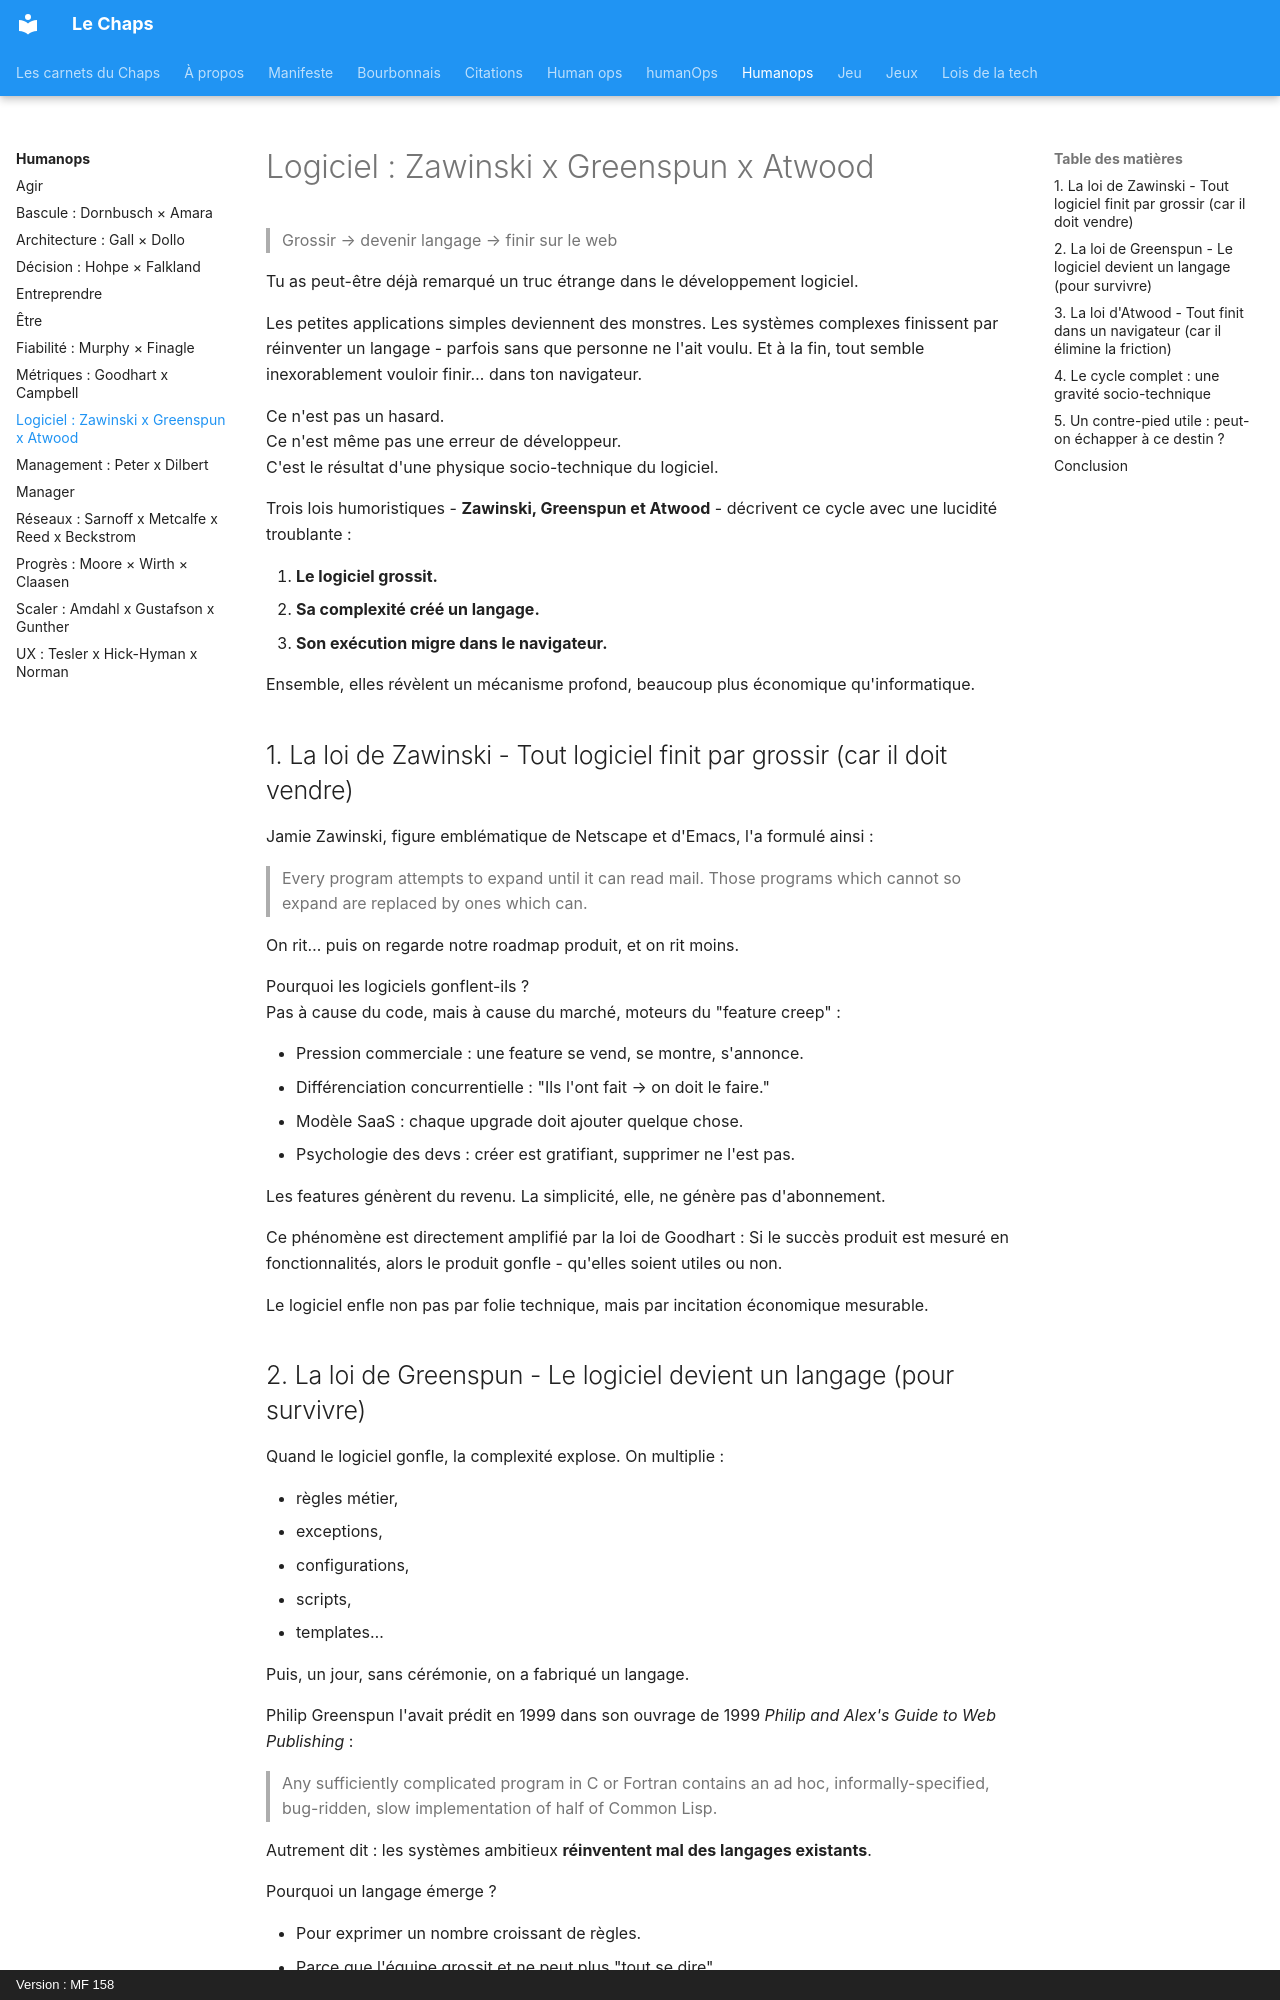

repository: lechaps/lechaps · page: humanops/logiciel/index.html · generator: mkdocs · copyright: Version : MF 158

# Logiciel : Zawinski x Greenspun x Atwood

> Grossir → devenir langage → finir sur le web

Tu as peut-être déjà remarqué un truc étrange dans le développement logiciel.

Les petites applications simples deviennent des monstres. Les systèmes complexes finissent par réinventer un langage - parfois sans que personne ne l'ait voulu. Et à la fin, tout semble inexorablement vouloir finir… dans ton navigateur.

Ce n'est pas un hasard.  
Ce n'est même pas une erreur de développeur.  
C'est le résultat d'une physique socio-technique du logiciel.

Trois lois humoristiques - **Zawinski, Greenspun et Atwood** - décrivent ce cycle avec une lucidité troublante :

1. **Le logiciel grossit.**
2. **Sa complexité créé un langage.**
3. **Son exécution migre dans le navigateur.**

Ensemble, elles révèlent un mécanisme profond, beaucoup plus économique qu'informatique.

## 1. La loi de Zawinski - Tout logiciel finit par grossir (car il doit vendre)

Jamie Zawinski, figure emblématique de Netscape et d'Emacs, l'a formulé ainsi :

> Every program attempts to expand until it can read mail. Those programs which cannot so expand are replaced by ones which can.

On rit… puis on regarde notre roadmap produit, et on rit moins.

Pourquoi les logiciels gonflent-ils ?  
Pas à cause du code, mais à cause du marché, moteurs du "feature creep" : 

* Pression commerciale : une feature se vend, se montre, s'annonce.
* Différenciation concurrentielle : "Ils l'ont fait → on doit le faire."
* Modèle SaaS : chaque upgrade doit ajouter quelque chose.
* Psychologie des devs : créer est gratifiant, supprimer ne l'est pas.

Les features génèrent du revenu.
La simplicité, elle, ne génère pas d'abonnement.

Ce phénomène est directement amplifié par la loi de Goodhart : Si le succès produit est mesuré en fonctionnalités, alors le produit gonfle - qu'elles soient utiles ou non.

Le logiciel enfle non pas par folie technique, mais par incitation économique mesurable.
